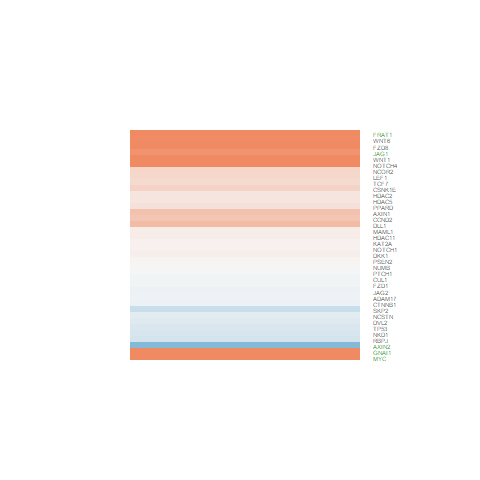

Data behind this chart, as committed beside it:
logFC, AveExpr, t, P.Value, adj.P.Val, B
-0.1363, 5.874, -0.9067, 0.3735, 0.756, -6.552
0.04593, 5.478, 0.2564, 0.7998, 0.9459, -6.918
-0.06834, 6.6, -0.524, 0.605, 0.8774, -6.85
0.9634, -0.286, 2.041, 0.05225, 0.3369, -4.016
0.1025, 2.363, 0.4359, 0.6668, 0.9003, -6.383
-0.07432, 6.68, -0.6773, 0.5046, 0.8307, -6.758
-0.2383, 5.592, -1.402, 0.1735, 0.5675, -5.972
0.2874, 2.695, 1.279, 0.2129, 0.6196, -5.796
-0.3267, 7.997, -2.304, 0.03013, 0.2539, -4.523
0.2677, 3.723, 1.289, 0.2096, 0.6167, -5.979
0.1037, 6.137, 0.5286, 0.6019, 0.877, -6.84
1.42, -1.01, 2.127, 0.0438, 0.3062, -3.773
0.2067, 3.991, 1.105, 0.2798, 0.6868, -6.212
0.1736, 7.258, 1.103, 0.2807, 0.6873, -6.388
0.5399, 1.503, 1.902, 0.06915, 0.3852, -4.693
3.572, -0.4833, 6.659, 6.57297303285397e-07, 8.84490898948766e-05, 5.217
-0.03617, 3.674, -0.1982, 0.8445, 0.9586, -6.755
-0.03357, 6.425, -0.292, 0.7728, 0.9355, -6.942
2.791, 8.107, 12.24, 7.25742626171226e-12, 9.56008123496329e-09, 17.25
-0.02606, 3.973, -0.1327, 0.8955, 0.9726, -6.839
0.06163, 5.556, 0.1999, 0.8432, 0.9585, -6.951
1.05, 1.984, 3.023, 0.005844, 0.102, -2.564
0.07405, 7.735, 0.5505, 0.587, 0.8728, -6.845
0.9962, 1.283, 3.534, 0.001675, 0.04526, -1.264
0.4514, 5.387, 3.332, 0.00276, 0.06307, -2.245
1.487, -1.227, 2.888, 0.008043, 0.1236, -2.436
0.2998, 5.806, 1.059, 0.3, 0.7016, -6.414
0.02647, 5.903, 0.1592, 0.8748, 0.9669, -6.959
-0.08409, 4.045, -0.3419, 0.7354, 0.9227, -6.78
0.4891, 6.792, 2.855, 0.008679, 0.129, -3.375
-0.2229, 2.909, -0.8301, 0.4146, 0.7839, -6.304
-0.159, 5.516, -0.948, 0.3525, 0.7444, -6.497
-0.1957, 2.085, -1.054, 0.3022, 0.7041, -5.946
0.06561, 5.451, 0.4309, 0.6704, 0.9015, -6.86
0.1581, 4.788, 0.8102, 0.4257, 0.7915, -6.571
-0.7778, 5.008, -5.373, 1.57207306461306e-05, 0.001184, 2.846
0.9026, 8.756, 6.228, 1.86837982956815e-06, 0.0002105, 4.906
0.3341, 5.33, 1.824, 0.08046, 0.4139, -5.344
